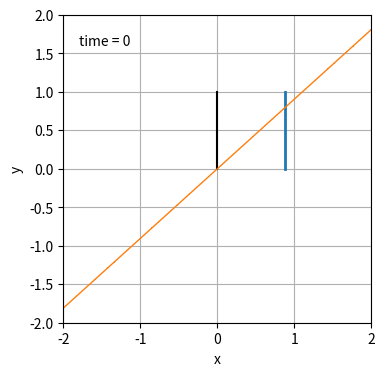

Generate this figure with matplotlib:
import numpy as np
import matplotlib.pyplot as plt
from matplotlib.animation import FuncAnimation
from collections import deque


# f function as defined in paper
def f(t):
    return -np.log(1 + np.exp(-t))

# derivative of f
def df(t):
    return (1 + np.exp(t)) ** -1

# canonical discriminator
def D_phi(x, phi):
    return phi * x

# unregularized loss
def L(theta, phi, noise):
    return f((theta + noise) * phi) + f(0)

# derivation of L for theta
def dL_theta(theta, phi, noise):
    return df((theta + noise) * phi) * phi

# derivation of L for phi
def dL_phi(theta, phi, t_noise, x_noise):
    return df((theta + t_noise) * phi) * (theta + t_noise) - df(-x_noise * phi) * x_noise

# update step in Alternating Gradient Descent
def AGD_step(theta, phi, h, std=1):
    t_noise = np.random.normal(scale=std, size=1000)
    x_noise = np.random.normal(scale=std, size=1000)
    theta = np.full_like(t_noise, theta)
    phi_vec = np.full_like(theta, phi)
    theta -= h * dL_theta(theta, phi, t_noise)
    phi_vec += h * dL_phi(theta, phi, t_noise, x_noise)
    return np.mean(theta), np.mean(phi_vec)


history_len = 100  # how many trajectory points to display

h = 0.5
theta = [np.random.rand()]
phi = [np.random.rand()]

for i in range(history_len):
    theta_i, phi_i = AGD_step(theta[i],phi[i],h)
    theta.append(theta_i)
    phi.append(phi_i)

fig = plt.figure(figsize=(5, 4))
ax = fig.add_subplot(autoscale_on=False, xlim=(-2, 2), ylim=(-2, 2))
ax.set_aspect('equal')
ax.grid()
ax.set_xlabel('x')
ax.set_ylabel('y')

ax.plot([0, 0], [0, 1], 'k')
line, = ax.plot([], [], ',-', lw=2)
deriv, = ax.plot([], [], ',-', lw=1)
time_template = 'time = %.0f'
time_text = ax.text(0.05, 0.9, '', transform=ax.transAxes)
history_x, history_y = deque(maxlen=history_len), deque(maxlen=history_len)

x = np.linspace(-2,2)


def animate(i):
    current_theta, current_phi = theta[i], phi[i]
    y = D_phi(x, current_phi)
    line.set_data([current_theta,current_theta],[0,1])
    deriv.set_data(x,y)
    time_text.set_text(time_template % i)
    return line, deriv, time_text


ani = FuncAnimation(fig, animate, 50, interval=100, blit=True)
plt.show()
